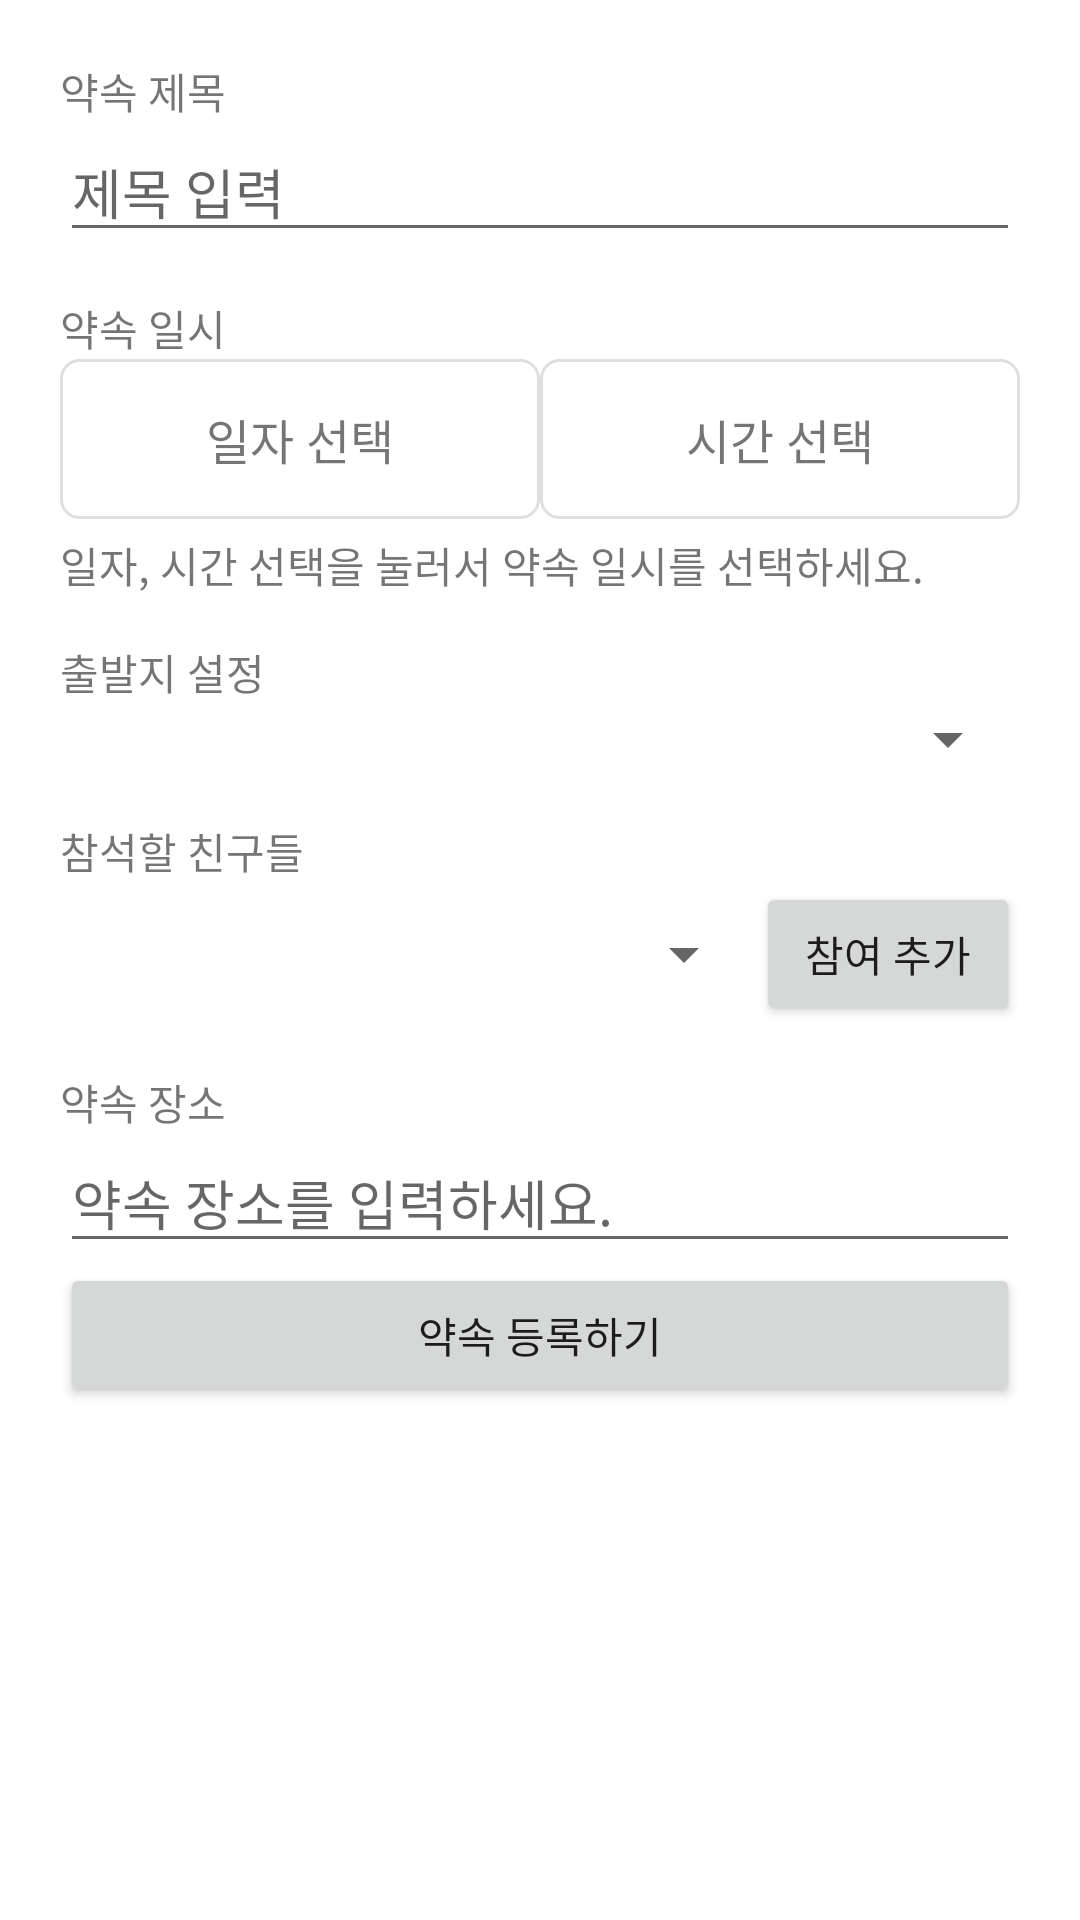

Layout XML and referenced resources for this Android screen:
<!-- AndroidManifest.xml: application theme Theme.My_PromisePlan -->
<!-- res/layout/activity_edit_appointment.xml -->
<?xml version="1.0" encoding="utf-8"?>
<layout>
    <LinearLayout xmlns:android="http://schemas.android.com/apk/res/android"
        xmlns:app="http://schemas.android.com/apk/res-auto"
        xmlns:tools="http://schemas.android.com/tools"
        android:layout_width="match_parent"
        android:layout_height="match_parent"
        android:orientation="vertical"
        android:padding="20dp"
        tools:context=".ui.appointment.EditAppointmentActivity">

        <ScrollView
            android:layout_width="match_parent"
            android:layout_height="match_parent">

            <LinearLayout
                android:layout_width="match_parent"
                android:layout_height="match_parent"
                android:orientation="vertical">

                <TextView
                    android:layout_width="wrap_content"
                    android:layout_height="wrap_content"
                    android:text="약속 제목"/>

                <EditText
                    android:id="@+id/titleEdt"
                    android:layout_width="match_parent"
                    android:layout_height="wrap_content"
                    android:hint="제목 입력"
                    android:inputType="text"
                    android:imeOptions="actionNext"
                    android:maxLines="1"/>

                <TextView
                    android:layout_width="wrap_content"
                    android:layout_height="wrap_content"
                    android:layout_marginTop="15dp"
                    android:text="약속 일시"/>

                <LinearLayout
                    android:layout_width="match_parent"
                    android:layout_height="wrap_content"
                    android:orientation="horizontal">

                    <TextView
                        android:id="@+id/dateTxt"
                        android:layout_width="wrap_content"
                        android:layout_height="wrap_content"
                        android:layout_weight="1"
                        android:background="@drawable/lightgray_retacgle_r6"
                        android:gravity="center"
                        android:padding="15dp"
                        android:textSize="16sp"
                        android:text="일자 선택"/>

                    <TextView
                        android:id="@+id/timeTxt"
                        android:layout_width="wrap_content"
                        android:layout_height="wrap_content"
                        android:layout_weight="1"
                        android:background="@drawable/lightgray_retacgle_r6"
                        android:gravity="center"
                        android:padding="15dp"
                        android:textSize="16sp"
                        android:text="시간 선택"/>

                </LinearLayout>

                <TextView
                    android:layout_width="wrap_content"
                    android:layout_height="wrap_content"
                    android:layout_marginTop="5dp"
                    android:text="일자, 시간 선택을 눌러서 약속 일시를 선택하세요."/>

                <TextView
                    android:layout_width="wrap_content"
                    android:layout_height="wrap_content"
                    android:layout_marginTop="15dp"
                    android:text="출발지 설정"/>

                <Spinner
                    android:id="@+id/startPlaceSpinner"
                    android:layout_width="match_parent"
                    android:layout_height="wrap_content"/>

                <TextView
                    android:layout_width="wrap_content"
                    android:layout_height="wrap_content"
                    android:text="참석할 친구들"
                    android:layout_marginTop="15dp"/>

                <LinearLayout
                    android:layout_width="match_parent"
                    android:layout_height="wrap_content"
                    android:gravity="center_vertical"
                    android:orientation="horizontal">

                    <Spinner
                        android:id="@+id/invitedFriendSpinner"
                        android:layout_width="0dp"
                        android:layout_height="wrap_content"
                        android:layout_weight="1"/>

                    <Button
                        android:id="@+id/invitedFriendBtn"
                        android:layout_width="wrap_content"
                        android:layout_height="wrap_content"
                        android:text="참여 추가"/>

                </LinearLayout>

                <TextView
                    android:layout_width="wrap_content"
                    android:layout_height="wrap_content"
                    android:layout_marginTop="15dp"
                    android:text="약속 장소"/>

                <EditText
                    android:id="@+id/placeNameTxt"
                    android:layout_width="match_parent"
                    android:layout_height="wrap_content"
                    android:hint="약속 장소를 입력하세요."
                    android:inputType="text"
                    android:imeOptions="actionDone"
                    android:maxLines="1"/>

                <Button
                    android:id="@+id/addBtn"
                    android:layout_width="match_parent"
                    android:layout_height="wrap_content"
                    android:text="약속 등록하기"/>

            </LinearLayout>

        </ScrollView>

    </LinearLayout>
</layout>
<!-- resources referenced by this layout -->
<resources>
  <!-- drawable lightgray_retacgle_r6 (drawable) -->
  <?xml version="1.0" encoding="utf-8"?>
  <shape xmlns:android="http://schemas.android.com/apk/res/android"
      android:shape="rectangle">
      <stroke android:width="1dp" android:color="@color/light_gray"/>
      <corners android:radius="6dp"/>
      <solid android:color="@color/white"/>
  
  </shape>
  <style name="Theme.My_PromisePlan" parent="Theme.MaterialComponents.DayNight.DarkActionBar">
          
          <item name="colorPrimary">@color/purple_500</item>
          <item name="colorPrimaryVariant">@color/purple_700</item>
          <item name="colorOnPrimary">@color/white</item>
          
          <item name="colorSecondary">@color/teal_200</item>
          <item name="colorSecondaryVariant">@color/teal_700</item>
          <item name="colorOnSecondary">@color/black</item>
          
          <item name="android:statusBarColor" tools:targetApi="l">?attr/colorPrimaryVariant</item>
          
      </style>
  <color name="light_gray">#DFDFDF</color>
  <color name="white">#FFFFFFFF</color>
  <color name="purple_500">#FF6200EE</color>
  <color name="purple_700">#FF3700B3</color>
  <color name="teal_200">#FF03DAC5</color>
  <color name="teal_700">#FF018786</color>
  <color name="black">#FF000000</color>
</resources>
